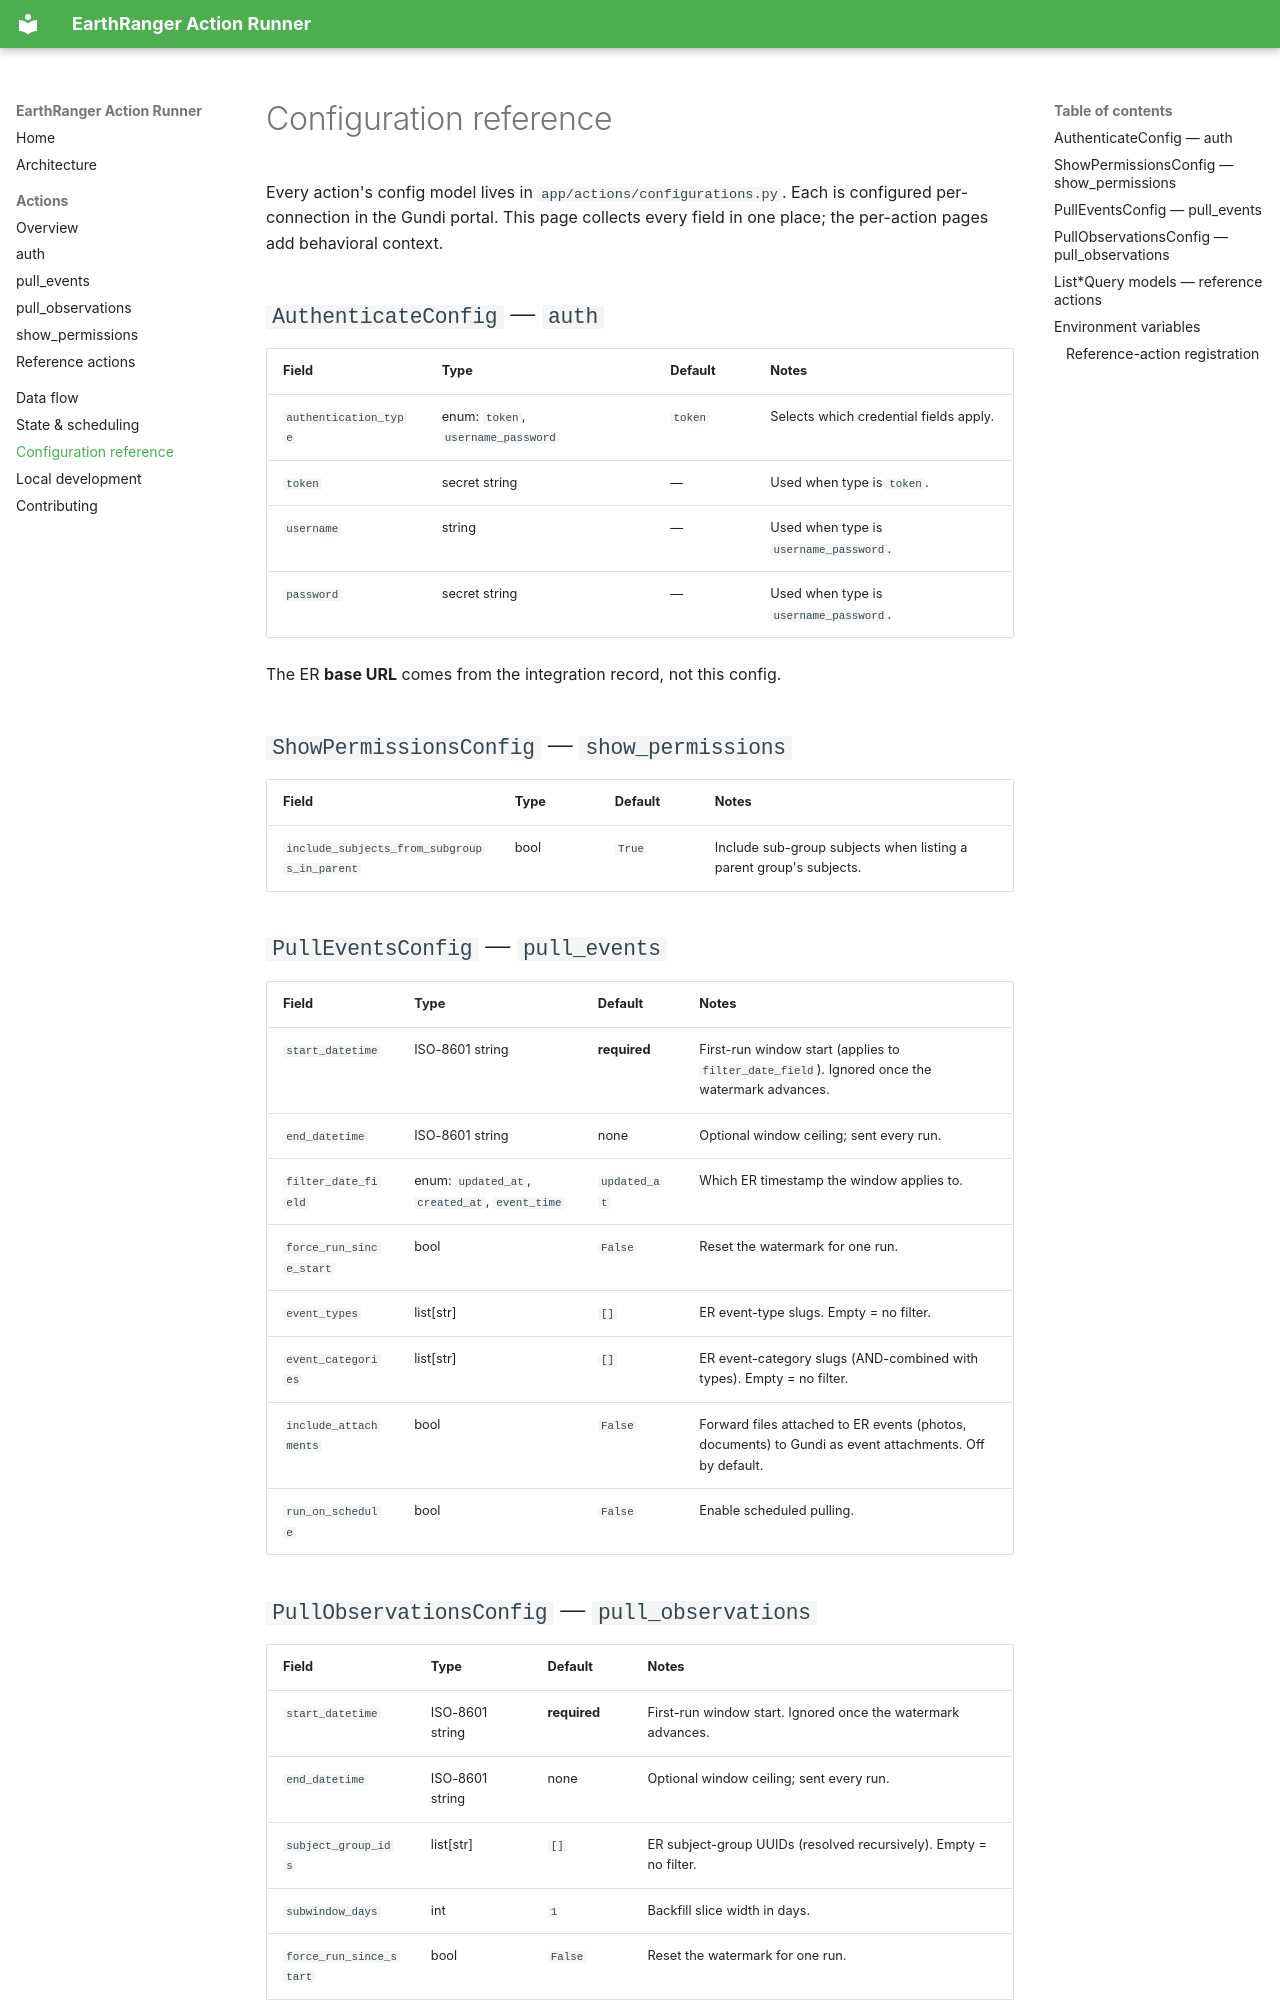

repository: PADAS/gundi-integration-earthranger · page: configuration/index.html · generator: mkdocs

# Configuration reference

Every action's config model lives in `app/actions/configurations.py`. Each is configured per-connection in
the Gundi portal. This page collects every field in one place; the per-action pages add behavioral context.

## `AuthenticateConfig` — `auth`

| Field | Type | Default | Notes |
|-------|------|---------|-------|
| `authentication_type` | enum: `token`, `username_password` | `token` | Selects which credential fields apply. |
| `token` | secret string | — | Used when type is `token`. |
| `username` | string | — | Used when type is `username_password`. |
| `password` | secret string | — | Used when type is `username_password`. |

The ER **base URL** comes from the integration record, not this config.

## `ShowPermissionsConfig` — `show_permissions`

| Field | Type | Default | Notes |
|-------|------|---------|-------|
| `include_subjects_from_subgroups_in_parent` | bool | `True` | Include sub-group subjects when listing a parent group's subjects. |

## `PullEventsConfig` — `pull_events`

| Field | Type | Default | Notes |
|-------|------|---------|-------|
| `start_datetime` | ISO-8601 string | **required** | First-run window start (applies to `filter_date_field`). Ignored once the watermark advances. |
| `end_datetime` | ISO-8601 string | none | Optional window ceiling; sent every run. |
| `filter_date_field` | enum: `updated_at`, `created_at`, `event_time` | `updated_at` | Which ER timestamp the window applies to. |
| `force_run_since_start` | bool | `False` | Reset the watermark for one run. |
| `event_types` | list[str] | `[]` | ER event-type slugs. Empty = no filter. |
| `event_categories` | list[str] | `[]` | ER event-category slugs (AND-combined with types). Empty = no filter. |
| `include_attachments` | bool | `False` | Forward files attached to ER events (photos, documents) to Gundi as event attachments. Off by default. |
| `run_on_schedule` | bool | `False` | Enable scheduled pulling. |
